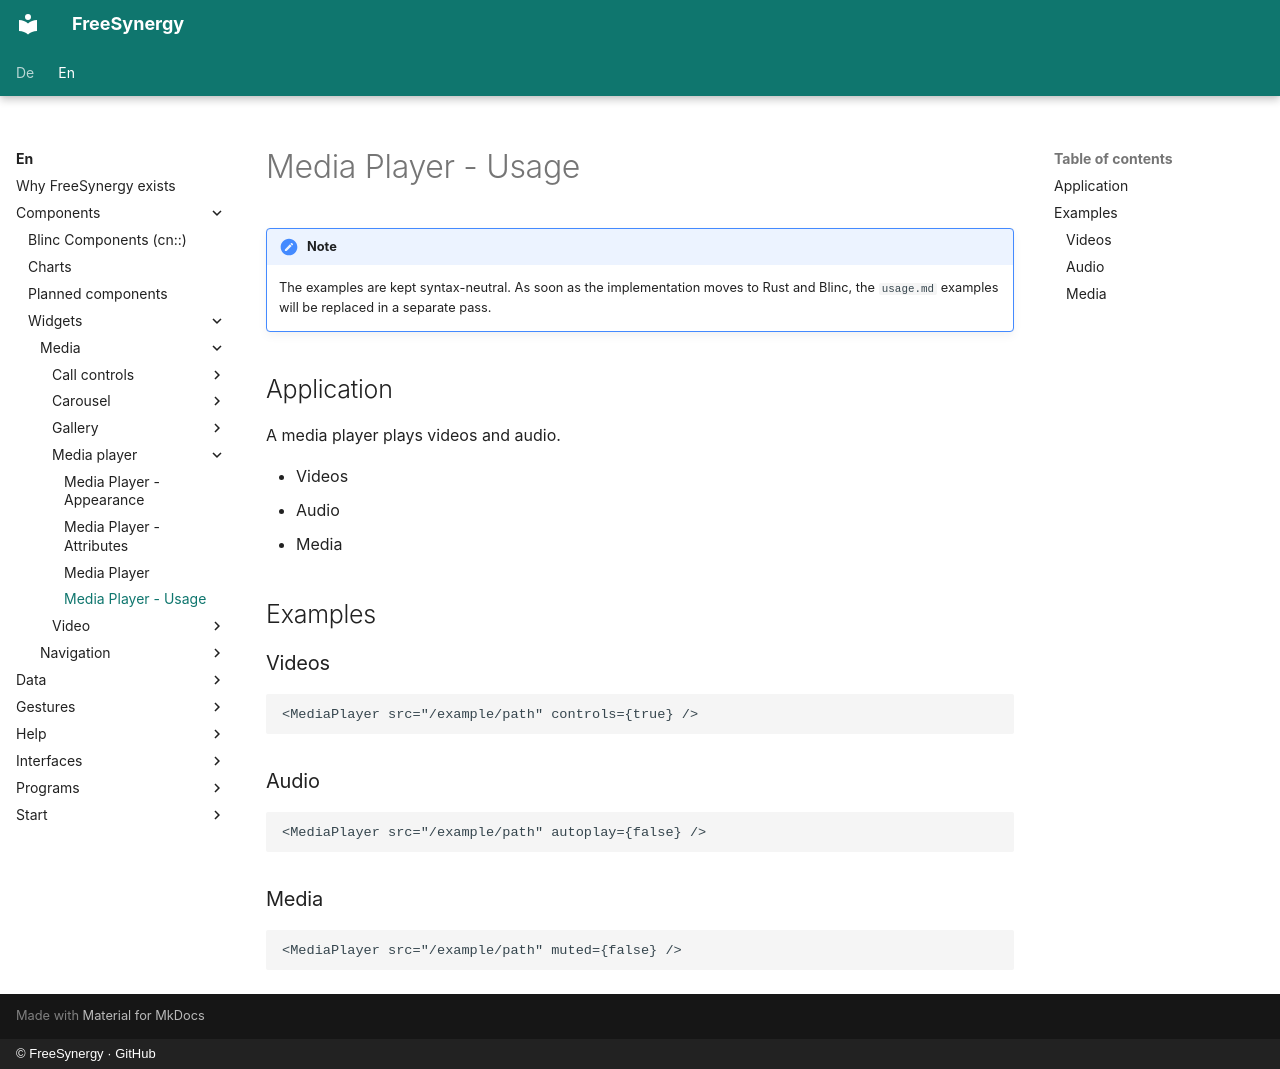

repository: FreeSynergy/fs-documentation · page: en/components/widgets/media/media-player/usage/index.html · generator: mkdocs · copyright: © FreeSynergy · GitHub

# Media Player - Usage

!!! note
    The examples are kept syntax-neutral. As soon as the implementation moves to
    Rust and Blinc, the `usage.md` examples will be replaced in a separate pass.

## Application

A media player plays videos and audio.

- Videos
- Audio
- Media

## Examples

### Videos

```jsx
<MediaPlayer src="/example/path" controls={true} />
```

### Audio

```jsx
<MediaPlayer src="/example/path" autoplay={false} />
```

### Media

```jsx
<MediaPlayer src="/example/path" muted={false} />
```
